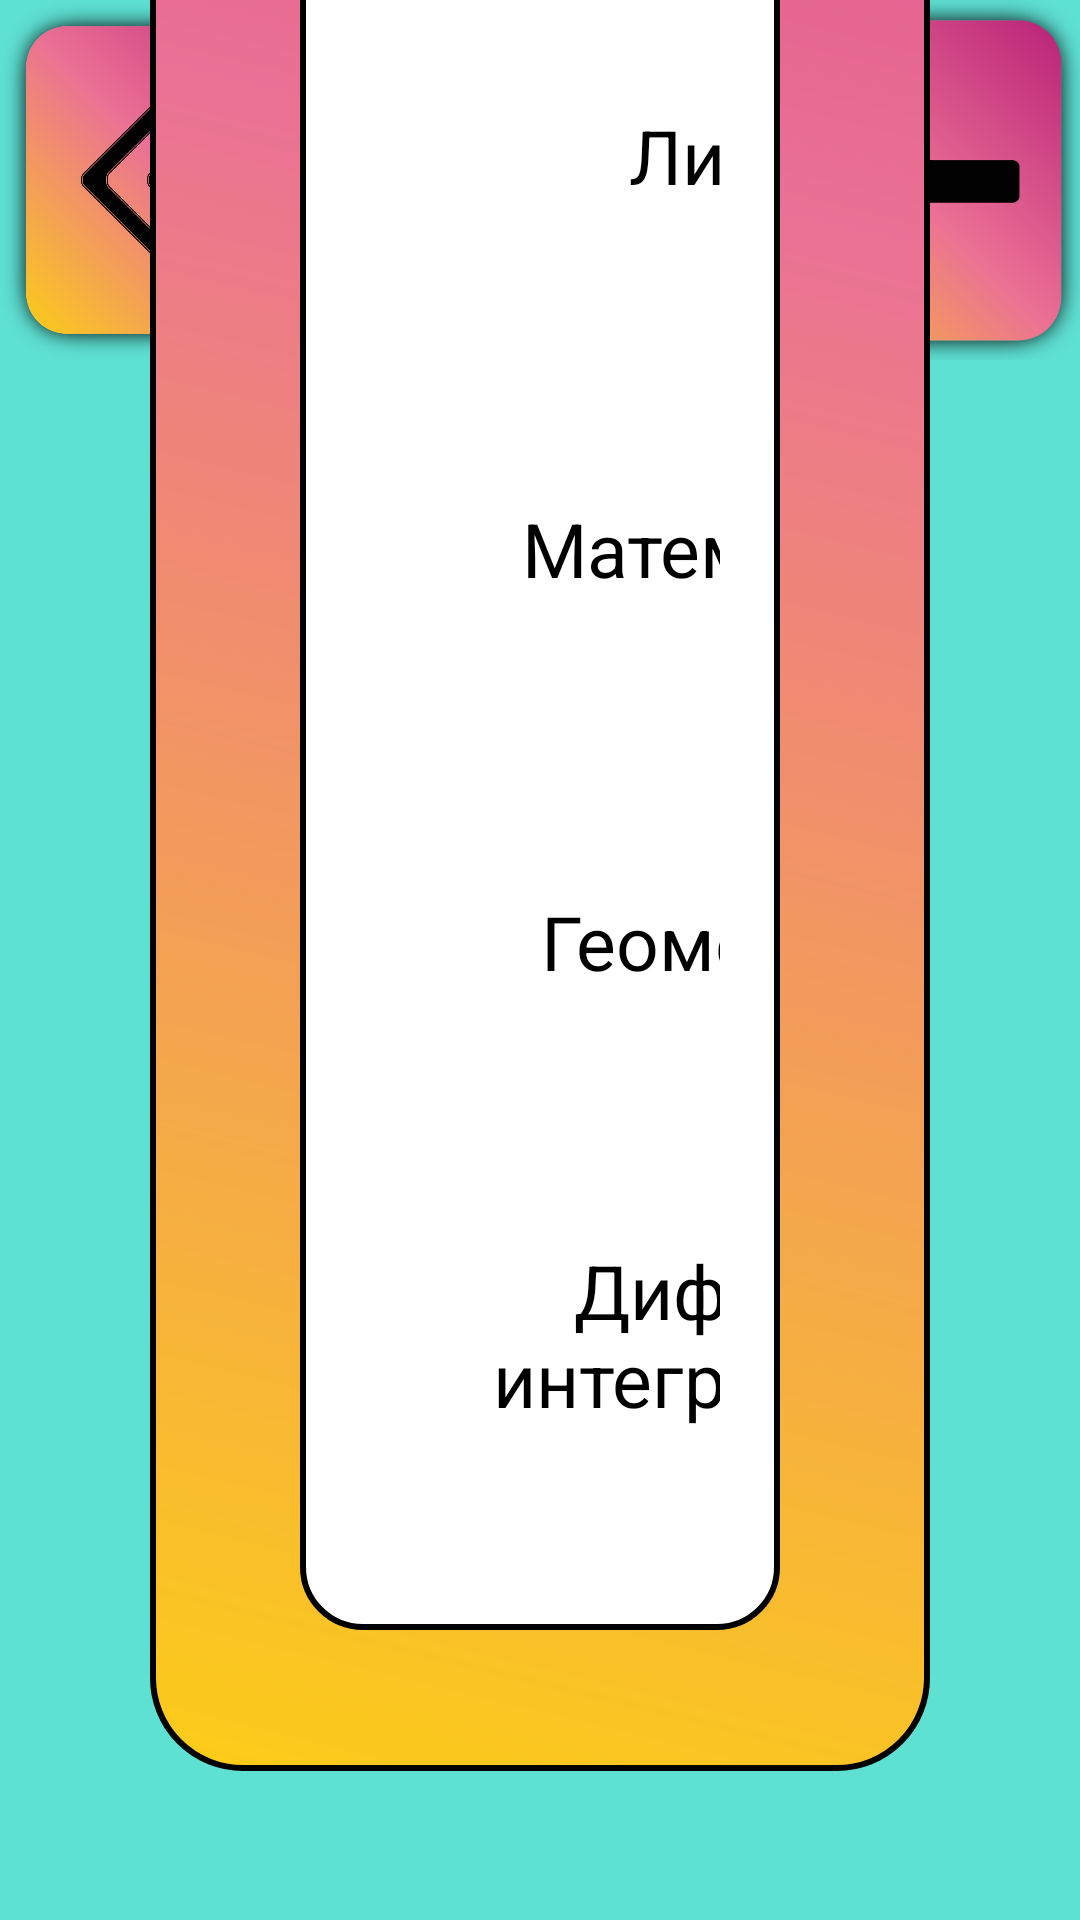

Write the Android layout XML for this screen, with the resource values it uses.
<!-- AndroidManifest.xml: application theme Theme.MathJourney -->
<!-- res/layout/activity_preference.xml -->
<?xml version="1.0" encoding="utf-8"?>
<androidx.constraintlayout.widget.ConstraintLayout xmlns:android="http://schemas.android.com/apk/res/android"
    xmlns:app="http://schemas.android.com/apk/res-auto"
    xmlns:tools="http://schemas.android.com/tools"
    android:layout_width="match_parent"
    android:layout_height="match_parent"
    android:background="@color/green"
    tools:context=".PreferenceActivity">


    <ImageView
        android:id="@+id/imageView"
        android:layout_width="120dp"
        android:layout_height="120dp"
        app:layout_constraintBottom_toBottomOf="parent"
        app:layout_constraintEnd_toEndOf="parent"
        app:layout_constraintHorizontal_bias="0.0"
        app:layout_constraintStart_toStartOf="parent"
        app:layout_constraintTop_toTopOf="parent"
        app:layout_constraintVertical_bias="0.0"
        app:srcCompat="@drawable/button_path_image" />

    <ImageView
        android:id="@+id/imageView1"
        android:layout_width="120dp"
        android:layout_height="120dp"
        app:layout_constraintBottom_toBottomOf="parent"
        app:layout_constraintEnd_toEndOf="parent"
        app:layout_constraintHorizontal_bias="1.0"
        app:layout_constraintStart_toStartOf="parent"
        app:layout_constraintTop_toTopOf="parent"
        app:layout_constraintVertical_bias="0.0"
        app:srcCompat="@drawable/plus_image" />

    <ImageView
        android:id="@+id/imageView5"
        android:layout_width="match_parent"
        android:layout_height="1070dp"
        android:layout_marginBottom="50dp"
        android:paddingLeft="50dp"
        android:paddingRight="50dp"
        app:layout_constraintBottom_toBottomOf="parent"
        app:layout_constraintEnd_toEndOf="parent"
        app:layout_constraintHorizontal_bias="0.0"
        app:layout_constraintStart_toStartOf="parent"
        app:srcCompat="@drawable/home_panel" />

    <ImageView
        android:id="@+id/imageView11"
        android:layout_width="match_parent"
        android:layout_marginRight="120dp"
        android:layout_marginLeft="120dp"
        android:layout_height="100dp"
        android:layout_marginTop="12dp"
        app:layout_constraintBottom_toTopOf="@+id/imageView5"
        app:layout_constraintEnd_toEndOf="parent"
        app:layout_constraintHorizontal_bias="0.129"
        app:layout_constraintStart_toEndOf="@+id/imageView"
        app:layout_constraintTop_toTopOf="parent"
        app:layout_constraintVertical_bias="0.0"
        app:srcCompat="@drawable/value_image" />

    <TextView
        android:id="@+id/textView26"
        android:layout_width="match_parent"
        android:layout_marginLeft="120dp"
        android:layout_marginRight="120dp"
        android:layout_height="100dp"
        android:gravity="center"
        android:text="Настройки материала"
        android:textColor="@color/black"
        android:textSize="50dp"
        app:layout_constraintBottom_toBottomOf="@+id/imageView11"
        app:layout_constraintEnd_toEndOf="@+id/imageView11"
        app:layout_constraintHorizontal_bias="1.0"
        app:layout_constraintStart_toStartOf="@+id/imageView11"
        app:layout_constraintTop_toTopOf="@+id/imageView11"
        app:layout_constraintVertical_bias="0.0" />

    <ScrollView
        android:id="@+id/scrollView3"
        android:layout_width="match_parent"
        android:layout_height="970dp"
        android:background="@drawable/input_image_2"
        android:orientation="vertical"
        android:layout_marginLeft="100dp"
        android:layout_marginRight="100dp"
        android:layout_marginBottom="20dp"
        android:paddingTop="20dp"
        android:paddingLeft="20dp"
        android:paddingRight="20dp"
        android:paddingBottom="20dp"
        app:layout_constraintBottom_toBottomOf="parent"
        app:layout_constraintEnd_toEndOf="parent"
        app:layout_constraintHorizontal_bias="0.49"
        app:layout_constraintStart_toStartOf="@+id/imageView5"
        app:layout_constraintTop_toTopOf="@+id/imageView5"
        app:layout_constraintVertical_bias="0.408">
        <LinearLayout
            android:id="@+id/linearLayout"
            android:layout_width="fill_parent"
            android:layout_height="fill_parent"
            android:orientation="vertical">

            <LinearLayout
                android:layout_width="match_parent"
                android:layout_height="131dp"
                android:orientation="horizontal">
                <TextView
                    android:layout_width="400dp"
                    android:layout_height="match_parent"
                    android:gravity="center"
                    android:textSize="25dp"
                    android:text="Введение в анализ:"
                    android:textColor="@color/black"
                    tools:layout_editor_absoluteX="247dp"
                    tools:layout_editor_absoluteY="528dp" />
                <CheckBox
                    android:id="@+id/checkboxAnaliz"
                    android:layout_width="match_parent"
                    android:layout_height="match_parent"/>
            </LinearLayout>

            <LinearLayout
                android:layout_width="match_parent"
                android:layout_height="131dp"
                android:orientation="horizontal">
                <TextView
                    android:layout_width="400dp"
                    android:layout_height="match_parent"
                    android:gravity="center"
                    android:textSize="25dp"
                    android:text="Дискретная математика:"
                    android:textColor="@color/black"
                    tools:layout_editor_absoluteX="247dp"
                    tools:layout_editor_absoluteY="528dp" />
                <CheckBox
                    android:id="@+id/checkboxDiscret"
                    android:layout_width="match_parent"
                    android:layout_height="match_parent"/>
            </LinearLayout>

            <LinearLayout
                android:layout_width="match_parent"
                android:layout_height="131dp"
                android:orientation="horizontal">
                <TextView
                    android:layout_width="400dp"
                    android:layout_height="match_parent"
                    android:gravity="center"
                    android:textSize="25dp"
                    android:text="Алгебра и теория чисел:"
                    android:textColor="@color/black"
                    tools:layout_editor_absoluteX="247dp"
                    tools:layout_editor_absoluteY="528dp" />
                <CheckBox
                    android:id="@+id/checkboxAlgebra"
                    android:layout_width="match_parent"
                    android:layout_height="match_parent"/>
            </LinearLayout>

            <LinearLayout
                android:layout_width="match_parent"
                android:layout_height="131dp"
                android:orientation="horizontal">
                <TextView
                    android:layout_width="400dp"
                    android:layout_height="match_parent"
                    android:gravity="center"
                    android:textSize="25dp"
                    android:text="Линейная алгебра:"
                    android:textColor="@color/black"
                    tools:layout_editor_absoluteX="247dp"
                    tools:layout_editor_absoluteY="528dp" />
                <CheckBox
                    android:id="@+id/checkboxAlgebra2"
                    android:layout_width="match_parent"
                    android:layout_height="match_parent"/>
            </LinearLayout>

            <LinearLayout
                android:layout_width="match_parent"
                android:layout_height="131dp"
                android:orientation="horizontal">
                <TextView
                    android:layout_width="400dp"
                    android:layout_height="match_parent"
                    android:gravity="center"
                    android:textSize="25dp"
                    android:text="Математическая логика:"
                    android:textColor="@color/black"
                    tools:layout_editor_absoluteX="247dp"
                    tools:layout_editor_absoluteY="528dp" />
                <CheckBox
                    android:id="@+id/checkboxLogic"
                    android:layout_width="match_parent"
                    android:layout_height="match_parent"/>
            </LinearLayout>

            <LinearLayout
                android:layout_width="match_parent"
                android:layout_height="131dp"
                android:orientation="horizontal">
                <TextView
                    android:layout_width="400dp"
                    android:layout_height="match_parent"
                    android:gravity="center"
                    android:textSize="25dp"
                    android:text="Геометрия и топология:"
                    android:textColor="@color/black"
                    tools:layout_editor_absoluteX="247dp"
                    tools:layout_editor_absoluteY="528dp" />
                <CheckBox
                    android:id="@+id/checkboxGeometry"
                    android:layout_width="match_parent"
                    android:layout_height="match_parent"/>
            </LinearLayout>

            <LinearLayout
                android:layout_width="match_parent"
                android:layout_height="131dp"
                android:orientation="horizontal">
                <TextView
                    android:layout_width="400dp"
                    android:layout_height="match_parent"
                    android:gravity="center"
                    android:textSize="25dp"
                    android:text="Дифференциальное и интегральное исчисление:"
                    android:textColor="@color/black"
                    tools:layout_editor_absoluteX="247dp"
                    tools:layout_editor_absoluteY="528dp" />
                <CheckBox
                    android:id="@+id/checkboxDeffur"
                    android:layout_width="match_parent"
                    android:layout_height="match_parent"/>
            </LinearLayout>
        </LinearLayout>
    </ScrollView>

    <TextView
        android:id="@+id/textView28"
        android:layout_width="wrap_content"
        android:layout_height="wrap_content"
        android:text="Выберите предпочтительные направления:"
        android:textColor="@color/black"
        android:textSize="30dp"
        app:layout_constraintBottom_toTopOf="@+id/scrollView3"
        app:layout_constraintEnd_toEndOf="parent"
        app:layout_constraintHorizontal_bias="0.532"
        app:layout_constraintStart_toStartOf="@+id/imageView5"
        app:layout_constraintTop_toTopOf="@+id/imageView5" />


</androidx.constraintlayout.widget.ConstraintLayout>
<!-- resources referenced by this layout -->
<resources>
  <color name="black">#FF000000</color>
  <color name="green">#5EE0D3</color>
  <!-- drawable button_path_image: png bitmap (drawable, 199060 bytes) -->
  <!-- drawable home_panel (drawable) -->
  <?xml version="1.0" encoding="utf-8"?>
  <shape xmlns:android="http://schemas.android.com/apk/res/android" android:shape="rectangle">
      <corners android:radius="30dp"/>
      <gradient android:angle="225" android:startColor="@color/red" android:centerColor="@color/orange" android:endColor="@color/yellow"/>
      <stroke android:width="2dp" android:color="@color/black"/>
  </shape>
  <!-- drawable input_image_2 (drawable) -->
  <?xml version="1.0" encoding="utf-8"?>
  <shape xmlns:android="http://schemas.android.com/apk/res/android" android:shape="rectangle">
      <corners android:radius="20dp"/>
      <gradient android:startColor="@color/white" android:endColor="@color/white"/>
      <stroke android:color="@color/black" android:width="2dp"/>
  </shape>
  <!-- drawable plus_image: png bitmap (drawable, 54391 bytes) -->
  <style name="Theme.MathJourney" parent="Theme.MaterialComponents.DayNight.NoActionBar">
          
          <item name="colorPrimary">@color/purple_500</item>
          <item name="colorPrimaryVariant">@color/purple_700</item>
          <item name="colorOnPrimary">@color/white</item>
          
          <item name="colorSecondary">@color/teal_200</item>
          <item name="colorSecondaryVariant">@color/teal_700</item>
          <item name="colorOnSecondary">@color/black</item>
          
          <item name="android:statusBarColor">?attr/colorPrimaryVariant</item>
          
      </style>
  <color name="red">#B92278</color>
  <color name="orange">#EB7195</color>
  <color name="yellow">#FCCD18</color>
  <color name="white">#FFFFFFFF</color>
  <color name="purple_500">#FF6200EE</color>
  <color name="purple_700">#FF3700B3</color>
  <color name="teal_200">#FF03DAC5</color>
  <color name="teal_700">#FF018786</color>
</resources>
